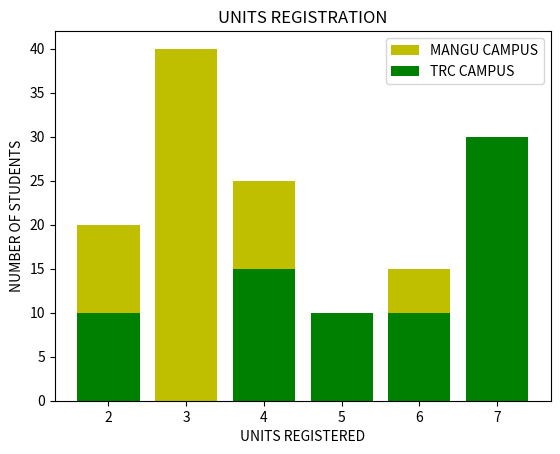

Source code (Python):
import matplotlib.pyplot as plt
x1 = [2,3,4,5,6]
y1 = [20, 40, 25, 10, 15]
x2 = [2, 4, 5, 6, 7]
y2 = [10, 15, 10, 10, 30]

plt.bar(x1, y1, label="MANGU CAMPUS", color='y')
plt.bar(x2, y2, label="TRC CAMPUS", color='g')
plt.plot()
plt.xlabel("UNITS REGISTERED")
plt.ylabel("NUMBER OF STUDENTS")
plt.title("UNITS REGISTRATION")
plt.legend()
plt.show()
